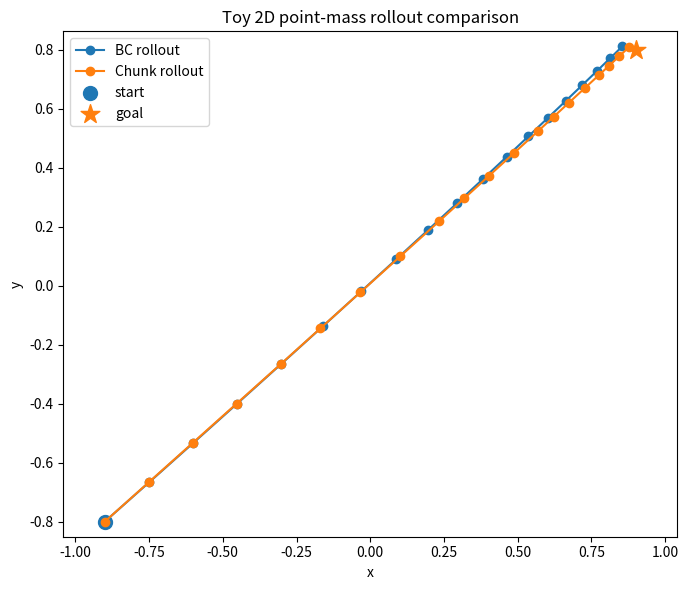

The matplotlib source for this figure:
#!/usr/bin/env python3
"""Train a toy Behavior Cloning baseline and a toy chunk predictor.

This script uses a 2D point-mass task to explain the intuition behind
Behavior Cloning (BC) and action chunk prediction (ACT-style intuition).

Task:
    Move a point from a random start position to a target position.

Observation:
    [x, y, gx, gy]

Action:
    [dx, dy]

Chunk Action:
    [dx_t, dy_t, dx_t+1, dy_t+1, ..., dx_t+k-1, dy_t+k-1]

The "expert" is a simple hand-crafted proportional controller.
The models are trained with linear least squares to keep dependencies minimal.
"""
from __future__ import annotations

from dataclasses import dataclass, asdict
from pathlib import Path
import argparse
import json
import math
import numpy as np
from typing import Iterable


@dataclass
class RolloutResult:
    final_error: float
    success: bool
    num_steps: int
    trajectory: list[list[float]]


def set_seed(seed: int) -> None:
    np.random.seed(seed)


def clip_norm(vec: np.ndarray, max_step: float) -> np.ndarray:
    norm = np.linalg.norm(vec)
    if norm < 1e-12:
        return vec.copy()
    if norm <= max_step:
        return vec.copy()
    return vec / norm * max_step


def expert_action(state_xy: np.ndarray, goal_xy: np.ndarray, max_step: float = 0.12) -> np.ndarray:
    delta = goal_xy - state_xy
    return clip_norm(delta, max_step=max_step)


def generate_trajectory(start: np.ndarray, goal: np.ndarray, horizon: int = 20) -> list[tuple[np.ndarray, np.ndarray]]:
    state = start.copy()
    traj: list[tuple[np.ndarray, np.ndarray]] = []
    for _ in range(horizon):
        action = expert_action(state, goal)
        traj.append((state.copy(), action.copy()))
        state = state + action
        if np.linalg.norm(goal - state) < 0.03:
            break
    return traj


def generate_dataset(num_episodes: int, horizon: int = 20) -> list[dict[str, np.ndarray]]:
    dataset: list[dict[str, np.ndarray]] = []
    for _ in range(num_episodes):
        start = np.random.uniform(low=-1.0, high=1.0, size=(2,))
        goal = np.random.uniform(low=-1.0, high=1.0, size=(2,))
        traj = generate_trajectory(start, goal, horizon=horizon)
        states = np.array([s for s, _ in traj], dtype=np.float64)
        actions = np.array([a for _, a in traj], dtype=np.float64)
        dataset.append({'start': start, 'goal': goal, 'states': states, 'actions': actions})
    return dataset


def build_bc_samples(dataset: list[dict[str, np.ndarray]]) -> tuple[np.ndarray, np.ndarray]:
    xs, ys = [], []
    for ep in dataset:
        goal = ep['goal']
        for s, a in zip(ep['states'], ep['actions']):
            obs = np.concatenate([s, goal], axis=0)
            xs.append(obs)
            ys.append(a)
    return np.array(xs), np.array(ys)


def build_chunk_samples(dataset: list[dict[str, np.ndarray]], chunk_size: int) -> tuple[np.ndarray, np.ndarray]:
    xs, ys = [], []
    for ep in dataset:
        goal = ep['goal']
        states = ep['states']
        actions = ep['actions']
        if len(actions) < chunk_size:
            continue
        for i in range(0, len(actions) - chunk_size + 1):
            obs = np.concatenate([states[i], goal], axis=0)
            chunk = actions[i:i + chunk_size].reshape(-1)
            xs.append(obs)
            ys.append(chunk)
    return np.array(xs), np.array(ys)


def fit_linear_regression(x: np.ndarray, y: np.ndarray) -> np.ndarray:
    x_aug = np.concatenate([x, np.ones((len(x), 1))], axis=1)
    w, *_ = np.linalg.lstsq(x_aug, y, rcond=None)
    return w


def predict_linear(w: np.ndarray, x: np.ndarray) -> np.ndarray:
    if x.ndim == 1:
        x = x[None, :]
    x_aug = np.concatenate([x, np.ones((len(x), 1))], axis=1)
    return x_aug @ w


def rollout_bc(w: np.ndarray, start: np.ndarray, goal: np.ndarray, max_steps: int = 20) -> RolloutResult:
    state = start.copy()
    traj = [state.tolist()]
    for t in range(max_steps):
        obs = np.concatenate([state, goal], axis=0)
        action = predict_linear(w, obs)[0]
        action = clip_norm(action, max_step=0.2)
        state = state + action
        traj.append(state.tolist())
        if np.linalg.norm(goal - state) < 0.05:
            return RolloutResult(float(np.linalg.norm(goal - state)), True, t + 1, traj)
    return RolloutResult(float(np.linalg.norm(goal - state)), False, max_steps, traj)


def rollout_chunk(w: np.ndarray, start: np.ndarray, goal: np.ndarray, chunk_size: int = 4, max_steps: int = 20) -> RolloutResult:
    state = start.copy()
    traj = [state.tolist()]
    t = 0
    while t < max_steps:
        obs = np.concatenate([state, goal], axis=0)
        chunk = predict_linear(w, obs)[0].reshape(chunk_size, 2)
        for action in chunk:
            action = clip_norm(action, max_step=0.2)
            state = state + action
            traj.append(state.tolist())
            t += 1
            if np.linalg.norm(goal - state) < 0.05:
                return RolloutResult(float(np.linalg.norm(goal - state)), True, t, traj)
            if t >= max_steps:
                break
    return RolloutResult(float(np.linalg.norm(goal - state)), False, max_steps, traj)


def evaluate_policy(
    bc_w: np.ndarray,
    chunk_w: np.ndarray,
    num_eval: int,
    chunk_size: int,
    max_steps: int,
) -> dict[str, object]:
    bc_results: list[RolloutResult] = []
    chunk_results: list[RolloutResult] = []
    for _ in range(num_eval):
        start = np.random.uniform(low=-1.0, high=1.0, size=(2,))
        goal = np.random.uniform(low=-1.0, high=1.0, size=(2,))
        bc_results.append(rollout_bc(bc_w, start, goal, max_steps=max_steps))
        chunk_results.append(rollout_chunk(chunk_w, start, goal, chunk_size=chunk_size, max_steps=max_steps))

    def aggregate(results: list[RolloutResult]) -> dict[str, object]:
        success_rate = float(np.mean([r.success for r in results]))
        mean_final_error = float(np.mean([r.final_error for r in results]))
        mean_steps = float(np.mean([r.num_steps for r in results]))
        return {
            'success_rate': success_rate,
            'mean_final_error': mean_final_error,
            'mean_steps': mean_steps,
            'sample_trajectories': [asdict(r) for r in results[:3]],
        }

    return {
        'bc': aggregate(bc_results),
        'chunk': aggregate(chunk_results),
    }


def maybe_plot(
    bc_w: np.ndarray,
    chunk_w: np.ndarray,
    chunk_size: int,
    output_path: Path,
) -> None:
    try:
        import matplotlib.pyplot as plt
    except Exception:
        print('matplotlib not available, skip plotting.')
        return

    start = np.array([-0.9, -0.8], dtype=np.float64)
    goal = np.array([0.9, 0.8], dtype=np.float64)
    bc_result = rollout_bc(bc_w, start, goal)
    chunk_result = rollout_chunk(chunk_w, start, goal, chunk_size=chunk_size)

    bc_xy = np.array(bc_result.trajectory)
    chunk_xy = np.array(chunk_result.trajectory)

    plt.figure(figsize=(7, 6))
    plt.plot(bc_xy[:, 0], bc_xy[:, 1], marker='o', label='BC rollout')
    plt.plot(chunk_xy[:, 0], chunk_xy[:, 1], marker='o', label='Chunk rollout')
    plt.scatter([start[0]], [start[1]], marker='o', s=100, label='start')
    plt.scatter([goal[0]], [goal[1]], marker='*', s=200, label='goal')
    plt.xlabel('x')
    plt.ylabel('y')
    plt.title('Toy 2D point-mass rollout comparison')
    plt.legend()
    plt.axis('equal')
    plt.tight_layout()
    output_path.parent.mkdir(parents=True, exist_ok=True)
    plt.savefig(output_path)
    print(f'Saved plot to: {output_path}')


def save_report(report: dict[str, object], output_path: Path) -> None:
    output_path.parent.mkdir(parents=True, exist_ok=True)
    with output_path.open('w', encoding='utf-8') as f:
        json.dump(report, f, ensure_ascii=False, indent=2)
    print(f'Saved report to: {output_path}')


def main() -> None:
    parser = argparse.ArgumentParser()
    parser.add_argument('--seed', type=int, default=42)
    parser.add_argument('--num_train', type=int, default=400)
    parser.add_argument('--num_eval', type=int, default=80)
    parser.add_argument('--horizon', type=int, default=20)
    parser.add_argument('--chunk_size', type=int, default=4)
    parser.add_argument('--report_path', type=Path, default=Path('reports/ch04_toy_act_report.json'))
    parser.add_argument('--plot_path', type=Path, default=Path('reports/ch04_toy_act_rollout.png'))
    args = parser.parse_args()

    set_seed(args.seed)
    dataset = generate_dataset(num_episodes=args.num_train, horizon=args.horizon)

    bc_x, bc_y = build_bc_samples(dataset)
    chunk_x, chunk_y = build_chunk_samples(dataset, chunk_size=args.chunk_size)

    bc_w = fit_linear_regression(bc_x, bc_y)
    chunk_w = fit_linear_regression(chunk_x, chunk_y)

    report = {
        'task': 'toy_2d_point_mass',
        'seed': args.seed,
        'num_train': args.num_train,
        'num_eval': args.num_eval,
        'horizon': args.horizon,
        'chunk_size': args.chunk_size,
        'num_bc_samples': int(len(bc_x)),
        'num_chunk_samples': int(len(chunk_x)),
        'evaluation': evaluate_policy(
            bc_w=bc_w,
            chunk_w=chunk_w,
            num_eval=args.num_eval,
            chunk_size=args.chunk_size,
            max_steps=args.horizon,
        ),
    }
    save_report(report, args.report_path)
    maybe_plot(bc_w, chunk_w, chunk_size=args.chunk_size, output_path=args.plot_path)

    print('\nSummary')
    print('-' * 60)
    print(json.dumps(report['evaluation'], ensure_ascii=False, indent=2))


if __name__ == '__main__':
    main()
